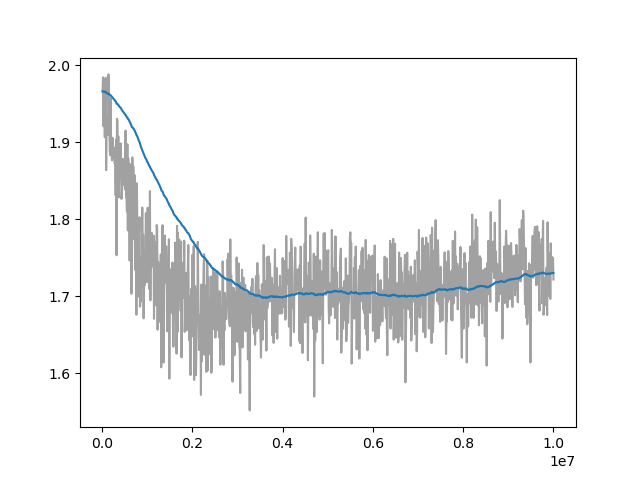

Source data for this figure (header and first rows):
Wall time, Step, Value
1715288672, 10000, 1.966
1715288703, 20000, 1.984
1715288734, 30000, 1.921
1715288766, 40000, 1.968
1715288797, 50000, 1.957
1715288828, 60000, 1.907
1715288858, 70000, 1.981
1715288889, 80000, 1.984
1715288920, 90000, 1.864
1715288952, 100000, 1.923
1715288983, 110000, 1.912
1715289013, 120000, 1.933
1715289044, 130000, 1.91
1715289075, 140000, 1.988
1715289107, 150000, 1.959
1715289138, 160000, 1.92
1715289168, 170000, 1.89
1715289198, 180000, 1.883
1715289229, 190000, 1.957
1715289259, 200000, 1.892
1715289291, 210000, 1.884
1715289322, 220000, 1.877
1715289352, 230000, 1.906
1715289383, 240000, 1.882
1715289414, 250000, 1.88
1715289445, 260000, 1.894
1715289475, 270000, 1.89
1715289506, 280000, 1.872
1715289537, 290000, 1.887
1715289569, 300000, 1.831
1715289600, 310000, 1.904
1715289630, 320000, 1.753
1715289661, 330000, 1.931
1715289691, 340000, 1.928
1715289721, 350000, 1.875
1715289752, 360000, 1.908
1715289784, 370000, 1.828
1715289815, 380000, 1.873
1715289842, 390000, 1.894
1715289874, 400000, 1.867
1715289904, 410000, 1.899
1715289936, 420000, 1.86
1715289968, 430000, 1.827
1715289999, 440000, 1.837
1715290029, 450000, 1.851
1715290059, 460000, 1.879
1715290090, 470000, 1.846
1715290121, 480000, 1.857
1715290151, 490000, 1.872
1715290183, 500000, 1.845
1715290214, 510000, 1.839
1715290244, 520000, 1.915
1715290275, 530000, 1.829
1715290306, 540000, 1.836
1715290337, 550000, 1.81
1715290368, 560000, 1.898
1715290399, 570000, 1.785
1715290429, 580000, 1.879
1715290459, 590000, 1.856
1715290490, 600000, 1.836
... 940 more rows
